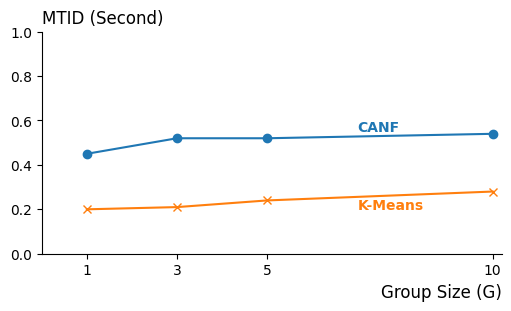

The script that saved this image: (Note: this script raises an exception after producing the figure.)
import matplotlib as mpl
import matplotlib.pyplot as plt
from matplotlib.ticker import PercentFormatter

mpl.rcParams['font.family'] = 'Times New Roman'

ratios = [1, 3, 5, 10]
# fig = plt.figure(figsize=(5, 3), layout='constrained')
# ori_standby_line, = plt.plot(ratios, [0.82, 0.71, 0.79, 0.71], marker='o',  label=f'G=3')
#
# dispatcher_line, = plt.plot(ratios, [0.88, 0.68, 0.78, 0.57], marker='x',  label=f'G=20')
#
# ax = plt.gca()
# ax.spines['right'].set_visible(False)
# ax.spines['top'].set_visible(False)
#
# ax.set_title('Percentage Changed', loc='left')
# ax.set_xlabel('Illumination Cell To Display Cell Ratio (R)', loc='right', fontsize='large')
# # ax.set_xlim(left=0, right=100)
# ax.set_ylim(0, 0.9)
#
# ax.yaxis.set_major_formatter(PercentFormatter(1))
# plt.xticks(ratios)
#
# plt.text(7, 0.8, 'G=3', color=ori_standby_line.get_color(), fontweight='bold', zorder=3)
#
# plt.text(7, 0.6, 'G=20', color=dispatcher_line.get_color(), fontweight='bold', zorder=3)
#
# # Add legend
# # ax.legend()
# # plt.show(dpi=500)
# plt.savefig(f"/Users/<user>/Desktop/obstruct_percentage_changed.png", dpi=500)
# plt.close()
#
#
#
#
# fig = plt.figure(figsize=(5, 3), layout='constrained')
# ori_standby_line, = plt.plot(ratios, [-0.0116, 0.0116, -0.0042, -0.0243], marker='o',  label=f'G=3')
#
# dispatcher_line, = plt.plot(ratios, [-0.1586, 0.0245, -0.0336, 0.0845], marker='x',  label=f'G=20')
# zero_line, = plt.plot([0, 11], [0, 0], '--', color=(0.7, 0.7, 0.7), linewidth=1)
#
# ax = plt.gca()
# ax.spines['right'].set_visible(False)
# ax.spines['top'].set_visible(False)
#
# ax.set_title('Percentage Changed', loc='left')
# ax.set_xlabel('Illumination Cell To Display Cell Ratio (R)', loc='right', fontsize='large')
# ax.set_xlim(left=0, right=10.2)
# ax.set_ylim(-0.2, 0.1)
#
# ax.yaxis.set_major_formatter(PercentFormatter(1))
# plt.xticks(ratios)
#
# plt.text(7, -0.04, 'G=3', color=ori_standby_line.get_color(), fontweight='bold', zorder=3)
#
# plt.text(7, 0.04, 'G=20', color=dispatcher_line.get_color(), fontweight='bold', zorder=3)
#
# # Add legend
# # ax.legend()
# # plt.show(dpi=500)
# plt.savefig(f"/Users/<user>/Desktop/illum_move_percentage_changed.png", dpi=500)
# plt.close()
#
#
#
# fig = plt.figure(figsize=(5, 3), layout='constrained')
# ori_standby_line, = plt.plot(ratios, [-4.8216, 0.5890, 0.1196, 0.2920], marker='o',  label=f'G=3')
#
# dispatcher_line, = plt.plot(ratios, [-7.1344, 0.2494, 0.4737, 0.2501], marker='x',  label=f'G=20')
#
# zero_line, = plt.plot([0, 11], [0, 0], '--', color=(0.7, 0.7, 0.7), linewidth=1)
#
# ax = plt.gca()
# ax.spines['right'].set_visible(False)
# ax.spines['top'].set_visible(False)
#
# ax.set_title('Percentage Changed', loc='left')
# ax.set_xlabel('Illumination Cell To Display Cell Ratio (R)', loc='right', fontsize='large')
# ax.set_xlim(left=0, right=10.2)
#
# ax.set_ylim(-7.2, 1)
# yticks = plt.yticks()[0]
# yticks = list(yticks)
# yticks[0] = -7.2
# yticks[-1] = 1
# plt.yticks(sorted(yticks))
#
# # Add the y_value to the y-ticks if it's not already there
#
# ax.yaxis.set_major_formatter(PercentFormatter(1))
# plt.xticks(ratios)
#
# plt.text(7, -0.5, 'G=3', color=ori_standby_line.get_color(), fontweight='bold', zorder=3)
#
# plt.text(7, 0.5, 'G=20', color=dispatcher_line.get_color(), fontweight='bold', zorder=3)
#
# # Add legend
# # ax.legend()
# # plt.show(dpi=500)
# plt.savefig(f"/Users/<user>/Desktop/standby_move_percentage_changed.png", dpi=500)
# plt.close()
#
#
#
# fig = plt.figure(figsize=(5, 3), layout='constrained')
# ori_standby_line, = plt.plot(ratios, [-6.0107, 0.5813, -0.5874, 0.7143], marker='o',  label=f'G=3')
#
# dispatcher_line, = plt.plot(ratios, [-8.5830, -2.0107, -0.7686, -0.1875], marker='x',  label=f'G=20')
#
# zero_line, = plt.plot([0, 11], [0, 0], '--', color=(0.7, 0.7, 0.7), linewidth=1)
#
# ax = plt.gca()
# ax.spines['right'].set_visible(False)
# ax.spines['top'].set_visible(False)
#
# ax.set_title('Percentage Changed', loc='left')
# ax.set_xlabel('Illumination Cell To Display Cell Ratio (R)', loc='right', fontsize='large')
# ax.set_xlim(left=0, right=10.2)
#
# ax.set_ylim(-7.2, 1)
# yticks = plt.yticks()[0]
# yticks = list(yticks)
# yticks.append(-8.6)
# yticks[-1] = 1
# plt.yticks(sorted(yticks))
#
# # Add the y_value to the y-ticks if it's not already there
#
# ax.yaxis.set_major_formatter(PercentFormatter(1))
# plt.xticks(ratios)
#
# plt.text(7, -0.5, 'G=3', color=ori_standby_line.get_color(), fontweight='bold', zorder=3)
#
# plt.text(7, 0.5, 'G=20', color=dispatcher_line.get_color(), fontweight='bold', zorder=3)
#
# # Add legend
# # ax.legend()
# # plt.show(dpi=500)
# plt.savefig(f"/Users/<user>/Desktop/dragon_standby_move_percentage_changed.png", dpi=500)
# plt.close()
#
#
# fig = plt.figure(figsize=(5, 3), layout='constrained')
# ori_standby_line, = plt.plot(ratios, [-6.0107, 0.5813, -0.5874, 0.7143], marker='o',  label=f'G=3')
#
# dispatcher_line, = plt.plot(ratios, [-8.5830, -2.0107, -0.7686, -0.1875], marker='x',  label=f'G=20')
#
# zero_line, = plt.plot([0, 11], [0, 0], '--', color=(0.7, 0.7, 0.7), linewidth=1)


fig = plt.figure(figsize=(5, 3), layout='constrained')
ori_standby_line, = plt.plot(ratios, [0.45, 0.52, 0.52, 0.54], marker='o',  label=f'G=3')

dispatcher_line, = plt.plot(ratios, [0.20, 0.21, 0.24, 0.28], marker='x',  label=f'G=20')

# zero_line, = plt.plot([0, 11], [0, 0], '--', color=(0.7, 0.7, 0.7), linewidth=1)

ax = plt.gca()
ax.spines['right'].set_visible(False)
ax.spines['top'].set_visible(False)

ax.set_title('MTID (Second)', loc='left')
ax.set_xlabel('Group Size (G)', loc='right', fontsize='large')
ax.set_xlim(left=0, right=10.2)
ax.set_ylim(0, 1)

# yticks = plt.yticks()[0]
# yticks = list(yticks)
# yticks.append(-8.6)
# yticks[-1] = 1
# plt.yticks(sorted(yticks))

# Add the y_value to the y-ticks if it's not already there

# ax.yaxis.set_major_formatter(PercentFormatter(1))
plt.xticks(ratios)

plt.text(7, 0.55, 'CANF', color=ori_standby_line.get_color(), fontweight='bold', zorder=3)

plt.text(7, 0.2, 'K-Means', color=dispatcher_line.get_color(), fontweight='bold', zorder=3)

# Add legend
# ax.legend()
# plt.show(dpi=500)
plt.savefig(f"/Users/<user>/Desktop/skateboard_CANF_kmeans_MTID.png", dpi=500)
plt.close()